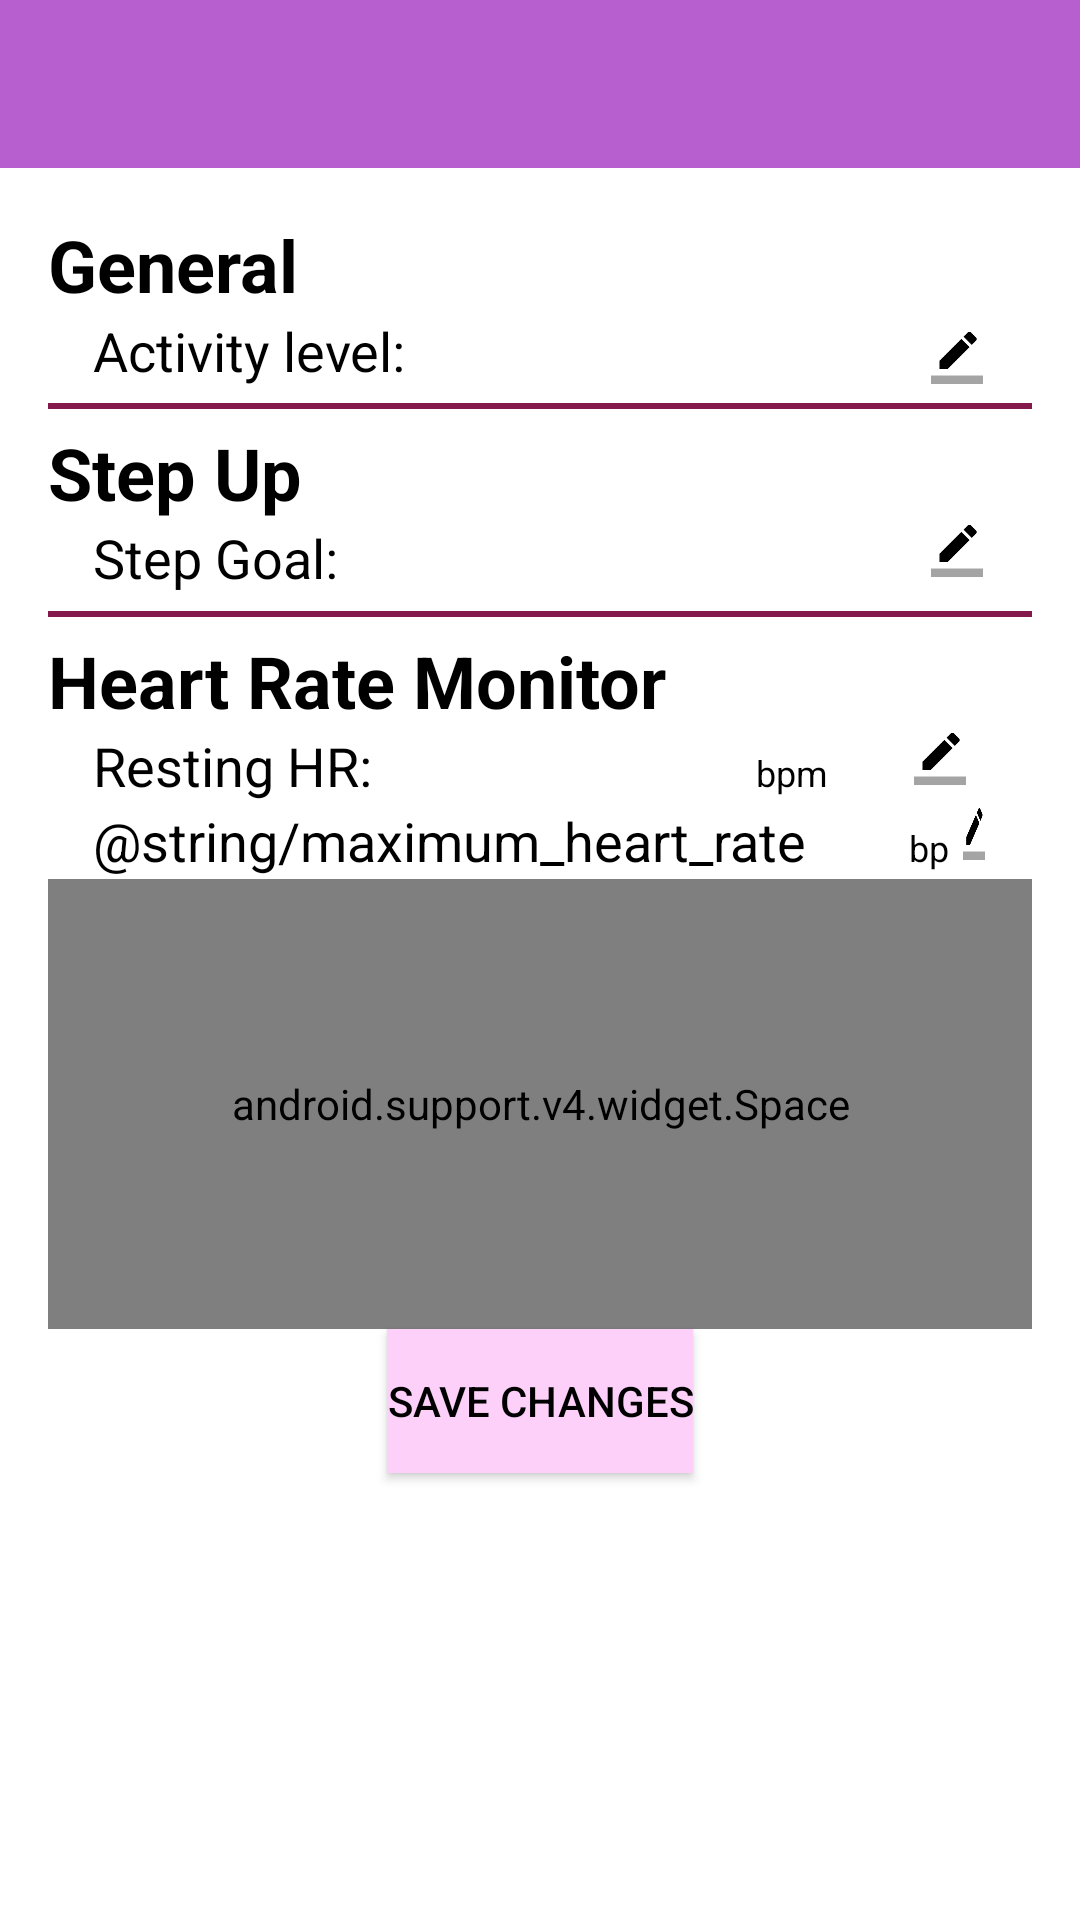

Produce the Android XML layout that renders to this screen, including the resource entries it uses.
<!-- AndroidManifest.xml: application theme AppTheme -->
<!-- res/layout/activity_settings.xml -->
<?xml version="1.0" encoding="utf-8"?>
<RelativeLayout xmlns:android="http://schemas.android.com/apk/res/android"
    xmlns:app="http://schemas.android.com/apk/res-auto"
    xmlns:tools="http://schemas.android.com/tools"
    android:layout_width="match_parent"
    android:layout_height="match_parent"
    android:background="@color/background"
    android:orientation="vertical"
    tools:context="com.mueller.mobileSports.general.SettingsActivity">


    <android.support.v7.widget.Toolbar
        android:id="@+id/my_toolbar"
        android:layout_width="fill_parent"
        android:layout_height="?attr/actionBarSize"
        android:background="@color/primary"
        android:theme="@style/ThemeOverlay.AppCompat.ActionBar"
        app:popupTheme="@style/ThemeOverlay.AppCompat.Light" />

    <LinearLayout
        android:layout_width="match_parent"
        android:layout_height="match_parent"
        android:layout_below="@id/my_toolbar"
        android:orientation="vertical"
        android:paddingBottom="@dimen/activity_vertical_margin"
        android:paddingLeft="@dimen/activity_horizontal_margin"
        android:paddingRight="@dimen/activity_horizontal_margin"
        android:paddingTop="@dimen/activity_vertical_margin">

        <TextView
            android:layout_width="match_parent"
            android:layout_height="wrap_content"
            android:text="@string/general"
            android:textSize="24sp"
            android:textStyle="normal|bold" />

        <LinearLayout
            android:layout_width="match_parent"
            android:layout_height="25dp"
            android:gravity="center"
            android:orientation="horizontal"
            android:paddingEnd="15dp"
            android:paddingStart="15dp">

            <TextView
                android:layout_width="wrap_content"
                android:layout_height="wrap_content"
                android:layout_weight="3"
                android:fontFamily="sans-serif"
                android:text="@string/activity_level"
                android:textSize="18sp"
                android:textStyle="normal" />

            <TextView
                android:id="@+id/SE_TextActivityLevelView"
                android:layout_width="0dp"
                android:layout_height="wrap_content"
                android:layout_weight="1"
                android:fontFamily="serif"
                android:textAlignment="center"
                android:textSize="18sp"
                android:textStyle="normal" />

            <RelativeLayout
                android:layout_width="0dp"
                android:layout_height="match_parent"
                android:layout_weight="2">

                <ImageButton
                    android:id="@+id/SE_LevelSelector"
                    android:layout_width="20dp"
                    android:layout_height="20dp"
                    android:layout_alignParentBottom="true"
                    android:layout_alignParentEnd="true"
                    android:background="@null"
                    android:clickable="true"
                    android:contentDescription="@string/set_goal"
                    android:onClick="onClickSettingsActivity"
                    android:scaleType="fitXY"
                    android:src="@mipmap/ic_edit" />
            </RelativeLayout>
        </LinearLayout>

        <View
            android:layout_width="match_parent"
            android:layout_height="2dip"
            android:layout_marginBottom="5dp"
            android:layout_marginTop="5dp"
            android:background="@color/mySpinnerColor" />

        <TextView
            android:layout_width="wrap_content"
            android:layout_height="wrap_content"
            android:text="@string/app_name"
            android:textSize="24sp"
            android:textStyle="normal|bold" />

        <LinearLayout
            android:layout_width="match_parent"
            android:layout_height="25dp"
            android:orientation="horizontal"
            android:paddingEnd="15dp"
            android:paddingStart="15dp">

            <TextView
                android:id="@+id/textView"
                android:layout_width="0dp"
                android:layout_height="wrap_content"
                android:layout_weight="3"
                android:text="@string/step_goal"
                android:textAlignment="textStart"
                android:textSize="18sp"
                android:textStyle="normal" />

            <TextView
                android:id="@+id/SE_TextStepGoalView"
                android:layout_width="0dp"
                android:layout_height="wrap_content"
                android:layout_weight="1"
                android:fontFamily="serif"
                android:text="@string/emptyString"
                android:textAlignment="center"
                android:textSize="18sp"
                android:textStyle="normal" />

            <RelativeLayout
                android:layout_width="0dp"
                android:layout_height="wrap_content"
                android:layout_weight="1">

                <ImageButton
                    android:id="@+id/SE_GoalSelector"
                    android:layout_width="20dp"
                    android:layout_height="20dp"
                    android:layout_alignParentEnd="true"
                    android:layout_alignParentTop="true"
                    android:background="@null"
                    android:clickable="true"
                    android:contentDescription="@string/set_activity_level"
                    android:onClick="onClickSettingsActivity"
                    android:scaleType="fitXY"
                    android:src="@mipmap/ic_edit" />
            </RelativeLayout>
        </LinearLayout>

        <View
            android:layout_width="match_parent"
            android:layout_height="2dip"
            android:layout_marginBottom="5dp"
            android:layout_marginTop="5dp"
            android:background="@color/mySpinnerColor" />

        <TextView
            android:id="@+id/textView2"
            android:layout_width="wrap_content"
            android:layout_height="wrap_content"
            android:text="@string/heart_rate"
            android:textSize="24sp"
            android:textStyle="normal|bold" />


        <LinearLayout
            android:layout_width="match_parent"
            android:layout_height="wrap_content"
            android:orientation="vertical">

            <LinearLayout
                android:layout_width="match_parent"
                android:layout_height="25dp"
                android:orientation="horizontal"
                android:paddingEnd="15dp"
                android:paddingStart="15dp">

                <TextView
                    android:layout_width="wrap_content"
                    android:layout_height="wrap_content"
                    android:layout_weight="3"
                    android:text="@string/resting_heart_rate"
                    android:textSize="18sp"
                    android:textStyle="normal" />



                <TextView
                    android:id="@+id/SE_TextRestingHeartRateView"
                    android:layout_width="0dp"
                    android:layout_height="wrap_content"
                    android:layout_weight="2"
                    android:text="@string/emptyString"
                    android:textSize="18sp" />

                <TextView
                    android:layout_width="0dp"
                    android:layout_height="wrap_content"
                    android:layout_weight="2"
                    android:text="@string/bpm"
                    android:textSize="12sp" />

                <RelativeLayout
                    android:layout_width="0dp"
                    android:layout_height="wrap_content"
                    android:layout_weight="1">

                    <ImageButton
                        android:id="@+id/SE_RestingHeartRateSelector"
                        android:layout_width="20dp"
                        android:layout_height="20dp"
                        android:background="@null"
                        android:clickable="true"
                        android:contentDescription="@string/set_activity_level"
                        android:onClick="onClickSettingsActivity"
                        android:scaleType="fitXY"
                        android:src="@mipmap/ic_edit" />
                </RelativeLayout>
            </LinearLayout>

            <LinearLayout
                android:layout_width="match_parent"
                android:layout_height="25dp"
                android:orientation="horizontal"
                android:paddingEnd="15dp"
                android:paddingStart="15dp">

                <TextView
                    android:id="@+id/textHeart"
                    android:layout_width="wrap_content"
                    android:layout_height="wrap_content"
                    android:layout_weight="2"
                    android:text="@string/maximum_heart_rate"
                    android:textSize="18sp"
                    android:textStyle="normal" />


                <TextView
                    android:id="@+id/SE_TextHeartRateMaxView"
                    android:layout_width="0dp"
                    android:layout_height="wrap_content"
                    android:layout_weight="2"
                    android:text="@string/emptyString"
                    android:textSize="18sp" />

                <TextView
                    android:layout_width="0dp"
                    android:layout_height="wrap_content"
                    android:layout_weight="2"
                    android:text="@string/bpm"
                    android:textSize="12sp" />

                <RelativeLayout
                    android:layout_width="0dp"
                    android:layout_height="wrap_content"
                    android:layout_weight="1">

                    <ImageButton
                        android:id="@+id/SE_HeartRateMaxSelector"
                        android:layout_width="20dp"
                        android:layout_height="20dp"
                        android:background="@null"
                        android:clickable="true"
                        android:contentDescription="@string/set_activity_level"
                        android:onClick="onClickSettingsActivity"
                        android:scaleType="fitXY"
                        android:src="@mipmap/ic_edit" />
                </RelativeLayout>
            </LinearLayout>

        </LinearLayout>

        <android.support.v4.widget.Space
            android:layout_width="match_parent"
            android:layout_height="150sp" />

        <Button
        android:id="@+id/SE_SaveChangesBtn"
            android:layout_width="wrap_content"
        android:layout_height="wrap_content"
            android:layout_gravity="center"
            android:background="#fcd0f9"
        android:onClick="onClickSettingsActivity"
            android:text="@string/save" />

    </LinearLayout>

</RelativeLayout>
<!-- resources referenced by this layout -->
<resources>
  <color name="background">#ffffff</color>
  <color name="mySpinnerColor">#84194B</color>
  <color name="primary">#b85fd0</color>
  <dimen name="activity_horizontal_margin">16dp</dimen>
  <dimen name="activity_vertical_margin">16dp</dimen>
  <!-- mipmap ic_edit: png bitmap (mipmap-hdpi, 308 bytes) -->
  <string name="activity_level">Activity level:</string>
  <string name="app_name">Step Up</string>
  <string name="bpm">bpm</string>
  <string name="emptyString" />
  <string name="general">General</string>
  <string name="heart_rate">Heart Rate Monitor</string>
  <string name="resting_heart_rate">Resting HR:</string>
  <string name="save">Save changes</string>
  <string name="set_activity_level">set activity level</string>
  <string name="step_goal">Step Goal:</string>
  <style name="AppTheme" parent="Theme.AppCompat.Light.NoActionBar">
          <item name="android:colorPrimaryDark">@color/primaryDark</item>
          <item name="colorPrimary">@color/primary</item>
          <item name="android:textColor">@color/textColor</item>
          <item name="android:colorAccent">@color/circular_progress_default_background</item>
  
      </style>
  <color name="primaryDark">#804291</color>
  <color name="textColor">#000000</color>
</resources>
